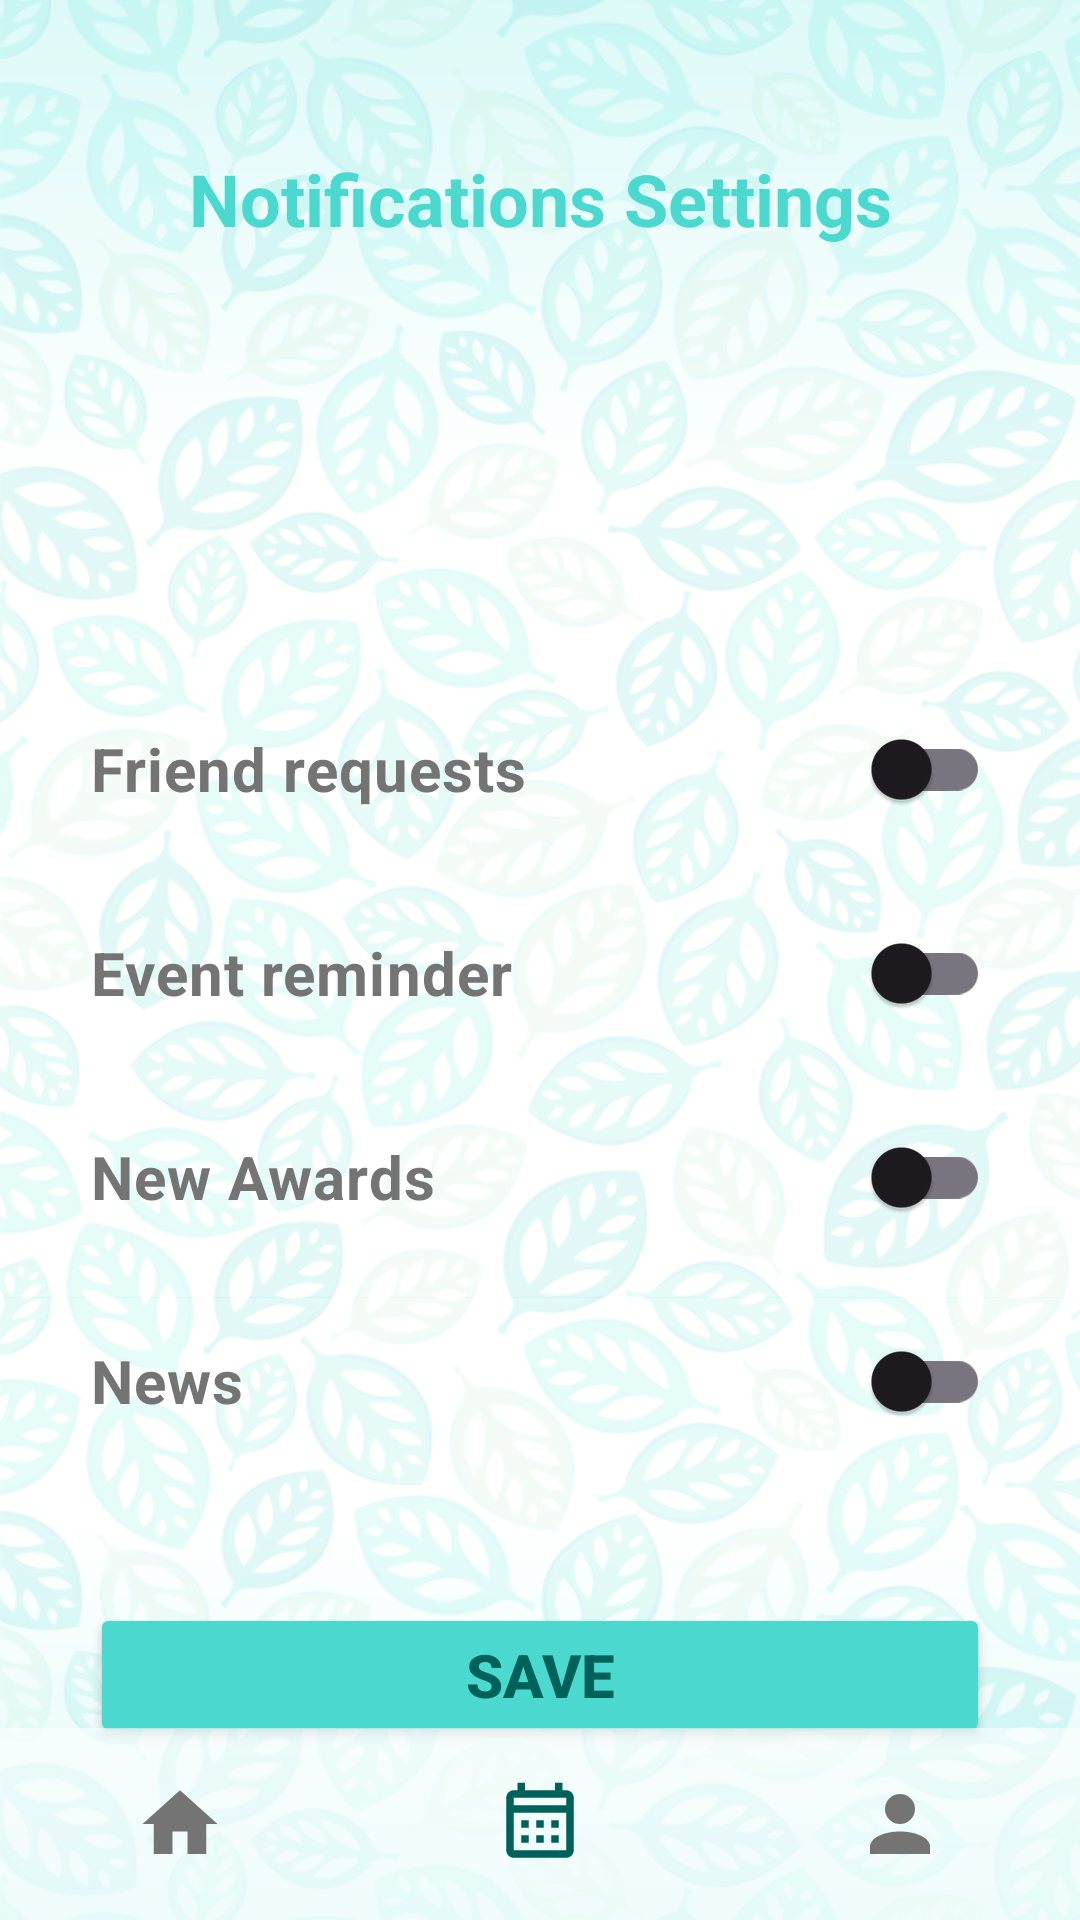

Here is an Android app screen rendered from its layout file. Give the layout XML and the strings, colors and styles it references.
<!-- AndroidManifest.xml: application theme Theme.EcoTracker -->
<!-- res/layout/activity_notificationssettings.xml -->
<?xml version="1.0" encoding="utf-8"?>
<RelativeLayout xmlns:android="http://schemas.android.com/apk/res/android"
    android:layout_width="fill_parent"
    android:layout_height="fill_parent"
    android:id="@+id/relativeLayout"
    android:gravity="center"
    android:background="@drawable/basic_background">

    <TextView
        style="@style/CustomHeadline"
        android:id="@+id/textView"
        android:text="@string/notifications_settings"/>

    <LinearLayout
        android:layout_width="match_parent"
        android:layout_height="wrap_content"
        android:orientation="vertical"
        android:gravity="center"
        android:id="@+id/linearLayout"
        android:layout_below="@id/textView"
        android:layout_marginTop="150dp">

        <androidx.appcompat.widget.SwitchCompat
            android:id="@+id/switch_friend_requests"
            android:layout_width="300dp"
            android:layout_height="wrap_content"
            android:text="@string/friend_requests"
            style="@style/CustomText"/>

        <androidx.appcompat.widget.SwitchCompat
            android:layout_marginTop="20dp"
            android:id="@+id/switch_events"
            android:layout_width="300dp"
            android:layout_height="wrap_content"
            android:text="@string/event_reminder"
            style="@style/CustomText"/>

        <androidx.appcompat.widget.SwitchCompat
            android:layout_marginTop="20dp"
            android:id="@+id/switch_awards"
            android:layout_width="300dp"
            android:layout_height="wrap_content"
            android:text="@string/new_awards"
            style="@style/CustomText"/>

        <androidx.appcompat.widget.SwitchCompat
            android:layout_marginTop="20dp"
            android:id="@+id/switch_news"
            android:layout_width="300dp"
            android:layout_height="wrap_content"
            android:text="@string/news"
            style="@style/CustomText"/>

        <Button
            android:layout_marginTop="50dp"
            android:layout_height="wrap_content"
            android:layout_width="300dp"
            android:backgroundTint="@color/turquoise"
            android:textStyle="bold"
            android:textColor="@color/dark_turquoise"
            android:id="@+id/button_save"
            android:text="@string/save"
            android:textSize="20sp"/>

    </LinearLayout>

    <androidx.appcompat.widget.Toolbar
        android:id="@+id/toolbar"
        android:layout_width="match_parent"
        android:layout_height="?attr/actionBarSize"
        android:background="@color/transparent_light_grey"
        android:layout_alignParentBottom="true">

        <LinearLayout
            android:layout_width="wrap_content"
            android:layout_height="match_parent"
            android:orientation="horizontal"
            android:layout_gravity="center"
            android:gravity="center">

            <ImageButton
                android:layout_marginEnd="70dp"
                style="@style/ButtonToolbar"
                android:id="@+id/main_btn"
                android:src="@drawable/home"/>

            <ImageButton
                android:layout_marginEnd="70dp"
                style="@style/ButtonToolbar"
                android:id="@+id/calendar"
                android:backgroundTint="@color/transparent_turquoise"
                android:src="@drawable/calendar_month_outline"/>

            <ImageButton
                style="@style/ButtonToolbar"
                android:id="@+id/profile_btn"
                android:src="@drawable/account"/>

        </LinearLayout>

    </androidx.appcompat.widget.Toolbar>

</RelativeLayout>
<!-- resources referenced by this layout -->
<resources>
  <color name="dark_turquoise">#00605A</color>
  <color name="transparent_light_grey">#90FFFFFF</color>
  <color name="transparent_turquoise">#854BD8CF</color>
  <color name="turquoise">#4BD8CF</color>
  <!-- drawable account (drawable) -->
  <vector
      xmlns:android="http://schemas.android.com/apk/res/android"
      android:height="30dp"
      android:width="30dp"
      android:viewportWidth="24"
      android:viewportHeight="24">
      <path
          android:fillColor="@color/text_grey"
          android:pathData="M12,4A4,4 0 0,1 16,8A4,4 0 0,1 12,12A4,4 0 0,1 8,8A4,4 0 0,1 12,4M12,14C16.42,14 20,15.79 20,18V20H4V18C4,15.79 7.58,14 12,14Z" /></vector>
  <!-- drawable calendar_month_outline (drawable) -->
  <vector
      xmlns:android="http://schemas.android.com/apk/res/android"
      android:height="30dp"
      android:width="30dp"
      android:viewportWidth="24"
      android:viewportHeight="24">
      <path
          android:fillColor="@color/dark_turquoise"
          android:pathData="M7 11H9V13H7V11M21 5V19C21 20.11 20.11 21 19 21H5C3.89 21 3 20.1 3 19V5C3 3.9 3.9 3 5 3H6V1H8V3H16V1H18V3H19C20.11 3 21 3.9 21 5M5 7H19V5H5V7M19 19V9H5V19H19M15 13V11H17V13H15M11 13V11H13V13H11M7 15H9V17H7V15M15 17V15H17V17H15M11 17V15H13V17H11Z" /></vector>
  <!-- drawable home (drawable) -->
  <vector
      xmlns:android="http://schemas.android.com/apk/res/android"
      android:height="30dp"
      android:width="30dp"
      android:viewportWidth="24"
      android:viewportHeight="24">
      <path
          android:fillColor="@color/text_grey"
          android:pathData="M10,20V14H14V20H19V12H22L12,3L2,12H5V20H10Z" />
  </vector>
  <string name="event_reminder">Event reminder</string>
  <string name="friend_requests">Friend requests</string>
  <string name="new_awards">New Awards</string>
  <string name="news">News</string>
  <string name="notifications_settings">Notifications Settings</string>
  <string name="save">Save</string>
  <style name="ButtonToolbar" parent="@style/Widget.AppCompat.ActionButton">
          <item name="android:background">@drawable/roundbutton</item>
          <item name="android:layout_width">50dp</item>
          <item name="android:layout_weight">1</item>
          <item name="android:layout_height">50dp</item>
      </style>
  <style name="CustomHeadline" parent="@style/TextAppearance.AppCompat.Headline">
          <item name="android:layout_marginTop">50dp</item>
          <item name="android:layout_width">fill_parent</item>
          <item name="android:layout_height">wrap_content</item>
          <item name="android:gravity">center</item>
          <item name="android:textColor">@color/turquoise</item>
          <item name="android:textStyle">bold</item>
      </style>
  <style name="CustomText" parent="@style/TextAppearance.AppCompat">
          <item name="android:textSize">20sp</item>
          <item name="android:textColor">@color/text_grey</item>
          <item name="android:textStyle">bold</item>
      </style>
  <style name="Theme.EcoTracker" parent="Base.Theme.EcoTracker" />
  <color name="text_grey">#747474</color>
  <color name="light_grey">#EDEDED</color>
  <color name="text_pink">#530000</color>
  <style name="AlertDialogCustom" parent="Theme.AppCompat.Light.Dialog">
          <item name="android:textSize">20sp</item>
          <item name="android:textStyle">bold</item>
          <item name="colorAccent">@color/white</item>
          <item name="android:textColor">@color/turquoise</item>
      </style>
  <color name="white">#FFFFFFFF</color>
</resources>
